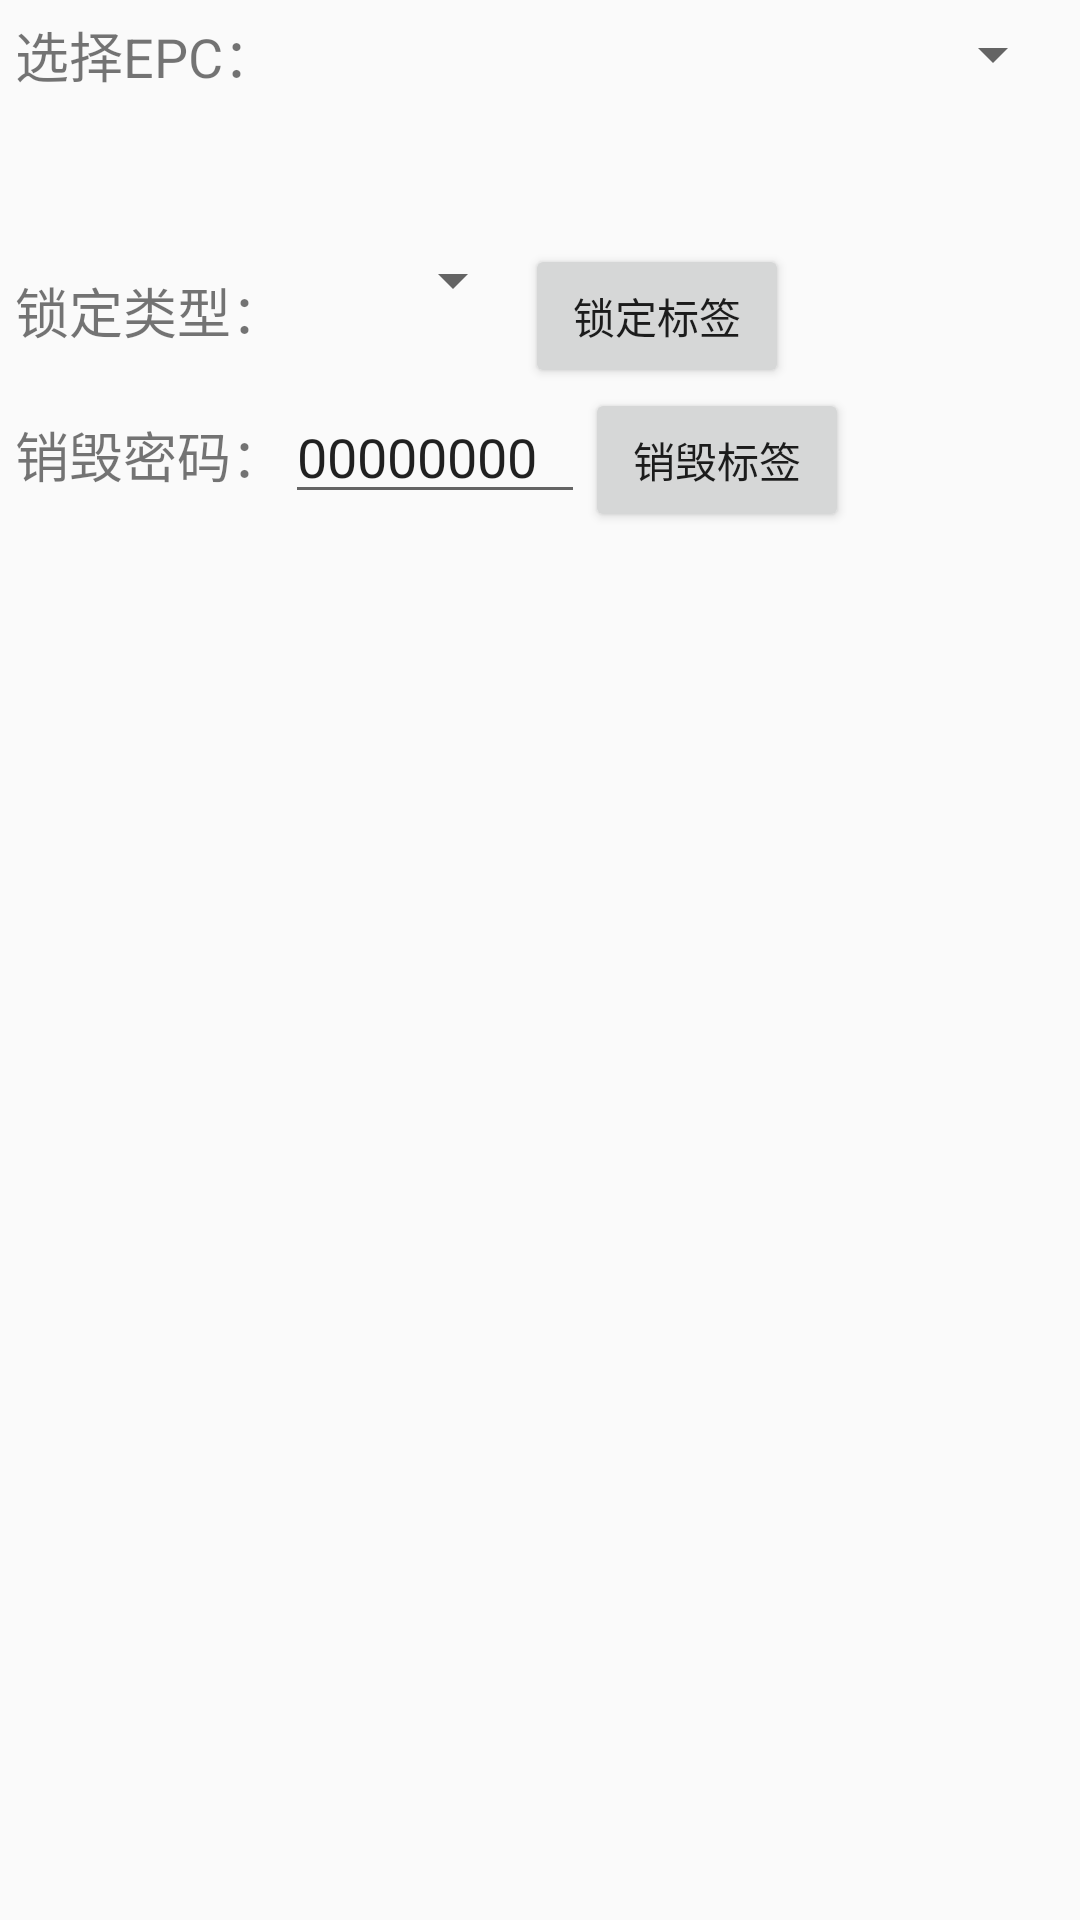

This screen was rendered from an Android layout file. Write that file and the resources it references.
<!-- AndroidManifest.xml: application theme AppTheme -->
<!-- res/layout/fragment_tag.xml -->
<LinearLayout xmlns:android="http://schemas.android.com/apk/res/android"
    xmlns:tools="http://schemas.android.com/tools"
    android:layout_width="match_parent"
    android:layout_height="match_parent"
    android:padding="5dp"
    android:orientation="vertical"
    tools:context="fragment.ReadTagFragment">

    <LinearLayout

        android:layout_marginBottom="50dp"
        android:layout_width="match_parent"
        android:layout_height="wrap_content"
        android:orientation="horizontal">

        <TextView
            android:layout_width="wrap_content"
            android:layout_height="wrap_content"
            android:text="选择EPC："
            android:textSize="18sp" />

        <Spinner
            android:id="@+id/sp_select_epc_fragment_tag"
            android:layout_width="match_parent"
            android:layout_height="match_parent"
            android:layout_weight="1" />
    </LinearLayout>
<LinearLayout
    android:orientation="horizontal"
    android:layout_width="match_parent"
    android:layout_height="wrap_content">
    <TextView
        android:textSize="18sp"
        android:text="锁定类型："
        android:layout_width="wrap_content"
        android:layout_height="wrap_content" />
    <Spinner
        android:id="@+id/sp_lock_type"
        android:layout_width="80dp"
        android:layout_height="wrap_content"/>
    <Button
        android:id="@+id/bt_lock_tag"
        android:text="锁定标签"
        android:layout_width="wrap_content"
        android:layout_height="wrap_content" />
</LinearLayout>
    <LinearLayout
        android:orientation="horizontal"
        android:layout_width="match_parent"
        android:layout_height="wrap_content">
        <TextView
            android:textSize="18sp"
            android:text="销毁密码："
            android:layout_width="wrap_content"
            android:layout_height="wrap_content" />
        <EditText
            android:id="@+id/et_psw_lock"
            android:text="00000000"
            android:layout_width="100dp"
            android:layout_height="wrap_content"/>
        <Button
            android:id="@+id/bt_kill_tag"
            android:text="销毁标签"
            android:layout_width="wrap_content"
            android:layout_height="wrap_content" />
    </LinearLayout>

</LinearLayout>
<!-- resources referenced by this layout -->
<resources>
  <style name="AppTheme" parent="Theme.AppCompat.Light.DarkActionBar">
          
          <item name="colorPrimary">@color/colorPrimary</item>
          <item name="colorPrimaryDark">@color/colorPrimaryDark</item>
          <item name="colorAccent">@color/colorAccent</item>
      </style>
  <!-- not gathered from this repository: default colours our renderer supplied (Android Studio template values) -->
  <color name="colorPrimary">#FF6200EE</color>
  <color name="colorPrimaryDark">#FF3700B3</color>
  <color name="colorAccent">#FF03DAC5</color>
</resources>
